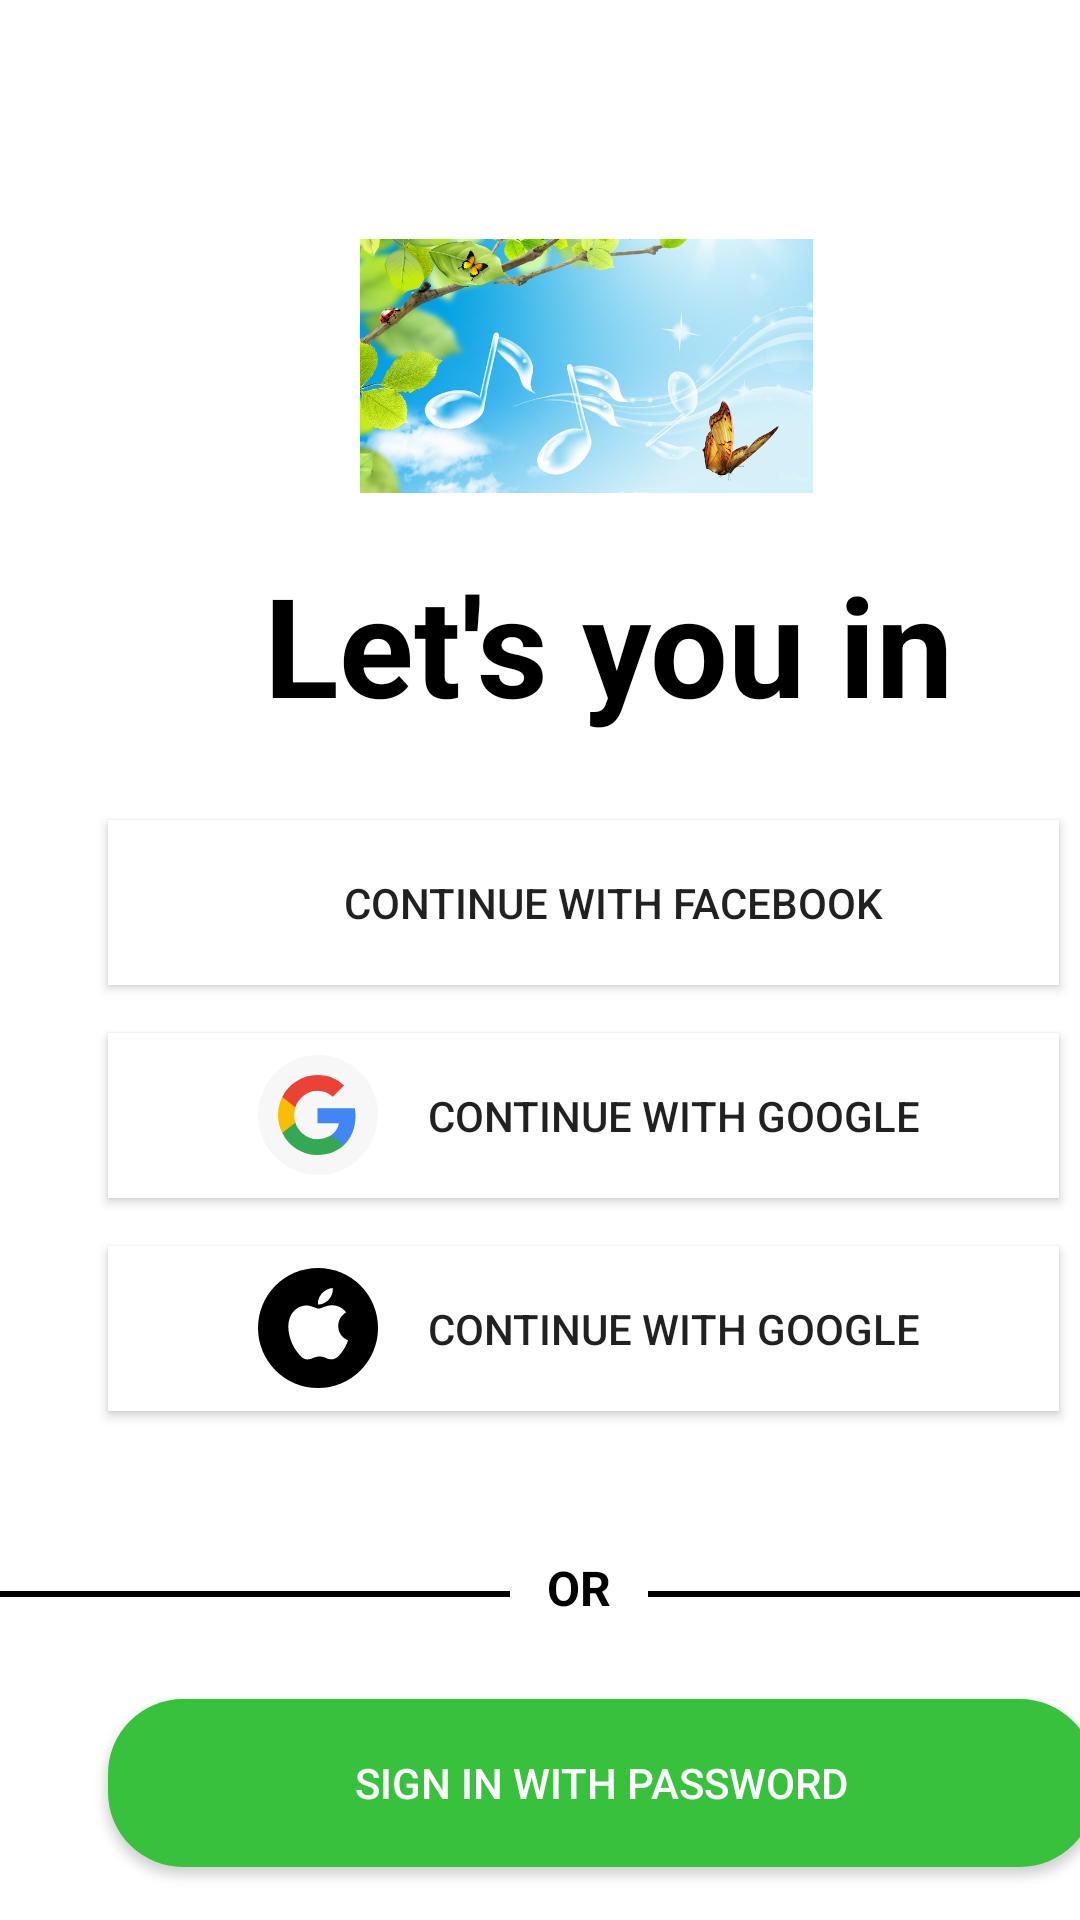

Here is an Android app screen rendered from its layout file. Give the layout XML and the strings, colors and styles it references.
<!-- AndroidManifest.xml: application theme Theme.HomeWork08 -->
<!-- res/layout/activity_second.xml -->
<?xml version="1.0" encoding="utf-8"?>
<androidx.constraintlayout.widget.ConstraintLayout xmlns:android="http://schemas.android.com/apk/res/android"
    xmlns:app="http://schemas.android.com/apk/res-auto"
    xmlns:tools="http://schemas.android.com/tools"
    android:layout_width="match_parent"
    android:layout_height="match_parent"
    tools:context=".Second">

    <ImageView
        android:id="@+id/imageView"
        android:layout_width="36dp"
        android:layout_height="28dp"
        android:layout_marginStart="24dp"
        android:layout_marginTop="24dp"
        android:contentDescription="@string/back_arrow"
        app:layout_constraintStart_toStartOf="parent"
        app:layout_constraintTop_toTopOf="parent"
        app:srcCompat="@drawable/ic_baseline_arrow_back_24" />

    <ImageView
        android:id="@+id/imageView2"
        android:layout_width="151dp"
        android:layout_height="108dp"
        android:layout_marginStart="120dp"
        android:layout_marginTop="16dp"
        android:contentDescription="@string/nature_image"
        android:src="@drawable/music"
        app:layout_constraintStart_toStartOf="parent"
        app:layout_constraintTop_toBottomOf="@+id/imageView" />

    <TextView
        android:id="@+id/textView"
        android:layout_width="wrap_content"
        android:layout_height="wrap_content"
        android:layout_marginStart="88dp"
        android:layout_marginTop="8dp"
        android:text="@string/let_s_you_in"
        android:textColor="@color/black"
        android:textSize="46sp"
        android:textStyle="bold"
        app:layout_constraintStart_toStartOf="parent"
        app:layout_constraintTop_toBottomOf="@+id/imageView2" />

    <androidx.appcompat.widget.AppCompatButton
        android:id="@+id/fbBtn"
        android:layout_width="317dp"
        android:layout_height="55dp"
        android:layout_marginStart="36dp"
        android:layout_marginTop="28dp"
        android:background="@color/white"
        android:drawableStart="@drawable/ic_facebook"
        android:paddingStart="50dp"
        android:paddingEnd="30dp"
        android:text="@string/continue_with_facebook"
        app:layout_constraintStart_toStartOf="parent"
        app:layout_constraintTop_toBottomOf="@+id/textView" />

    <androidx.appcompat.widget.AppCompatButton
        android:id="@+id/googleBtn"
        android:layout_width="317dp"
        android:layout_height="55dp"
        android:layout_marginStart="36dp"
        android:layout_marginTop="16dp"
        android:background="@color/white"
        android:drawableStart="@drawable/ic_google"
        android:paddingStart="50dp"
        android:paddingEnd="30dp"
        android:text="@string/continue_with_google"
        app:layout_constraintStart_toStartOf="parent"
        app:layout_constraintTop_toBottomOf="@+id/fbBtn" />

    <androidx.appcompat.widget.AppCompatButton
        android:id="@+id/appleBtn"
        android:layout_width="317dp"
        android:layout_height="55dp"
        android:layout_marginStart="36dp"
        android:layout_marginTop="16dp"
        android:background="@color/white"
        android:drawableStart="@drawable/ic_apple"
        android:paddingStart="50dp"
        android:paddingEnd="30dp"
        android:text="@string/continue_with_google"
        app:layout_constraintStart_toStartOf="parent"
        app:layout_constraintTop_toBottomOf="@+id/googleBtn" />

    <View
        android:id="@+id/view"
        android:layout_width="170dp"
        android:layout_height="2dp"
        android:layout_marginTop="60dp"
        android:background="@color/black"
        app:layout_constraintStart_toStartOf="parent"
        app:layout_constraintTop_toBottomOf="@+id/appleBtn" />

    <androidx.appcompat.widget.AppCompatTextView
        android:id="@+id/appCompatTextView"
        android:layout_width="22dp"
        android:layout_height="24dp"
        android:layout_marginStart="12dp"
        android:layout_marginTop="48dp"
        android:text="@string/or"
        android:textAlignment="center"
        android:textColor="@color/black"
        android:textSize="16sp"
        android:textStyle="bold"
        app:layout_constraintStart_toEndOf="@+id/view"
        app:layout_constraintTop_toBottomOf="@+id/appleBtn" />

    <View
        android:layout_width="170dp"
        android:layout_height="2dp"
        android:layout_marginStart="12dp"
        android:layout_marginTop="60dp"
        android:background="@color/black"
        app:layout_constraintStart_toEndOf="@+id/appCompatTextView"
        app:layout_constraintTop_toBottomOf="@+id/appleBtn">
    </View>


    <androidx.appcompat.widget.AppCompatButton
        android:id="@+id/startBtn"
        android:layout_width="329dp"
        android:layout_height="56dp"
        android:layout_marginStart="36dp"
        android:layout_marginTop="24dp"
        android:background="@drawable/btn_style"
        android:text="@string/sign_in_with_password"
        android:textColor="@color/white"
        app:layout_constraintStart_toStartOf="parent"
        app:layout_constraintTop_toBottomOf="@+id/appCompatTextView"></androidx.appcompat.widget.AppCompatButton>

    <androidx.appcompat.widget.AppCompatTextView
        android:id="@+id/textV2"
        android:layout_width="281dp"
        android:layout_height="32dp"
        android:layout_marginStart="72dp"
        android:layout_marginTop="20dp"
        android:textSize="16sp"
        android:textStyle="bold"
        app:layout_constraintStart_toStartOf="parent"
        app:layout_constraintTop_toBottomOf="@+id/startBtn"></androidx.appcompat.widget.AppCompatTextView>


</androidx.constraintlayout.widget.ConstraintLayout>
<!-- resources referenced by this layout -->
<resources>
  <!-- drawable btn_style (drawable) -->
  <?xml version="1.0" encoding="utf-8"?>
  <shape xmlns:android="http://schemas.android.com/apk/res/android">
       <solid android:color="#37C13D"></solid>
       <corners android:radius="25dp"></corners>
  </shape>
  <!-- drawable ic_google (drawable) -->
  <vector xmlns:android="http://schemas.android.com/apk/res/android"
      android:width="40dp"
      android:height="40dp"
      android:viewportWidth="40"
      android:viewportHeight="40">
    <path
        android:pathData="M20,20m-20,0a20,20 0,1 1,40 0a20,20 0,1 1,-40 0"
        android:fillColor="#F7F7F7"/>
    <path
        android:pathData="M32.5,20.3C32.5,19.422 32.423,18.589 32.291,17.778H19.864V22.789H26.979C26.66,24.433 25.726,25.822 24.34,26.767V30.1H28.585C31.07,27.778 32.5,24.355 32.5,20.3Z"
        android:fillColor="#4285F4"/>
    <path
        android:pathData="M19.864,33.333C23.427,33.333 26.407,32.133 28.585,30.1L24.34,26.767C23.152,27.567 21.645,28.056 19.864,28.056C16.421,28.056 13.507,25.711 12.462,22.544H8.085V25.978C10.252,30.333 14.706,33.333 19.864,33.333Z"
        android:fillColor="#34A853"/>
    <path
        android:pathData="M12.462,22.544C12.188,21.744 12.045,20.889 12.045,20C12.045,19.111 12.198,18.256 12.462,17.456V14.022H8.085C7.184,15.822 6.667,17.844 6.667,20C6.667,22.156 7.184,24.178 8.085,25.978L12.462,22.544Z"
        android:fillColor="#FBBC05"/>
    <path
        android:pathData="M19.864,11.944C21.81,11.944 23.548,12.622 24.923,13.944L28.684,10.144C26.407,7.989 23.427,6.667 19.864,6.667C14.706,6.667 10.252,9.667 8.085,14.022L12.462,17.455C13.507,14.289 16.421,11.944 19.864,11.944Z"
        android:fillColor="#EA4335"/>
  </vector>
  <string name="back_arrow">Back arrow</string>
  <string name="continue_with_facebook">Continue with Facebook</string>
  <string name="continue_with_google">Continue with Google</string>
  <string name="let_s_you_in">Let\'s you in</string>
  <string name="nature_image">nature image</string>
  <string name="or">OR</string>
  <string name="sign_in_with_password">Sign in with password</string>
  <style name="Theme.HomeWork08" parent="Theme.MaterialComponents.DayNight.DarkActionBar">
          
          <item name="colorPrimary">@color/purple_500</item>
          <item name="colorPrimaryVariant">@color/purple_700</item>
          <item name="colorOnPrimary">@color/white</item>
          
          <item name="colorSecondary">@color/teal_200</item>
          <item name="colorSecondaryVariant">@color/teal_700</item>
          <item name="colorOnSecondary">@color/black</item>
          
          <item name="android:statusBarColor" tools:targetApi="l">?attr/colorPrimaryVariant</item>
          
      </style>
  <!-- not gathered from this repository: default colours our renderer supplied (Android Studio template values) -->
  <color name="purple_500">#FF6200EE</color>
  <color name="purple_700">#FF3700B3</color>
  <color name="teal_200">#FF03DAC5</color>
  <color name="teal_700">#FF018786</color>
  <color name="black">#FF000000</color>
  <color name="white">#FFFFFFFF</color>
</resources>
